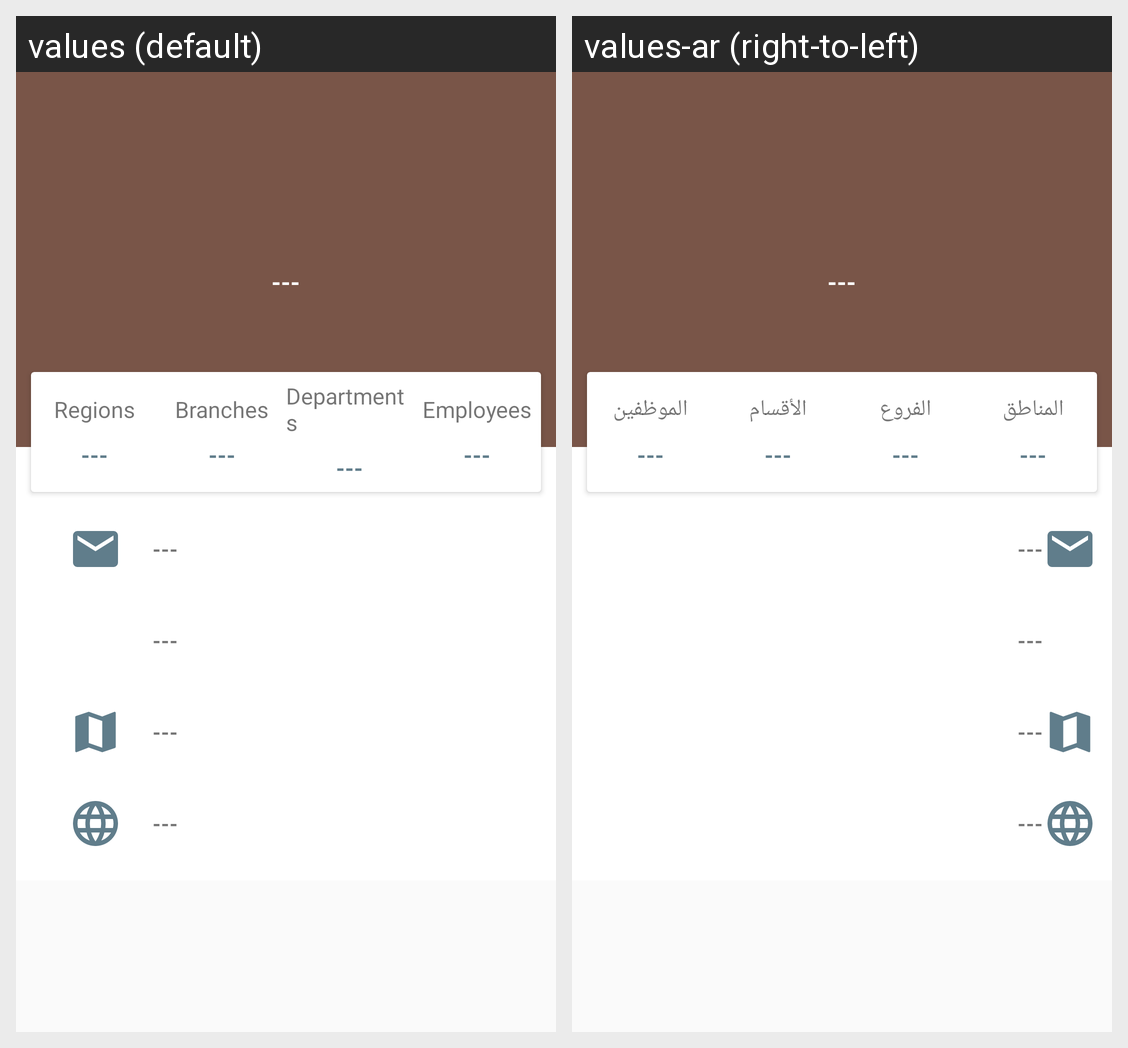

Here is an Android app screen in its default locale and in the app's own translations. Write out the translated-string differences for the strings that appear on this screen.
Android screen res/layout/fragment_company.xml rendered under 2 locales, left to right: values (default), values-ar (right-to-left). Device: Nexus 5 (rendered at 1080×1920; each locale shown at half size, 540×960, under a caption strip naming it); theme AppTheme.
Strings drawn on this screen, with the default value and each locale's value (text and hints the layout hard-codes, and strings that could not be matched under every locale, appear in the picture but are not listed):

txt_regions
  values: Regions
  values-ar: المناطق

txt_branches
  values: Branches
  values-ar: الفروع

txt_departments
  values: Departments
  values-ar: الأقسام

txt_employees
  values: Employees
  values-ar: الموظفين
